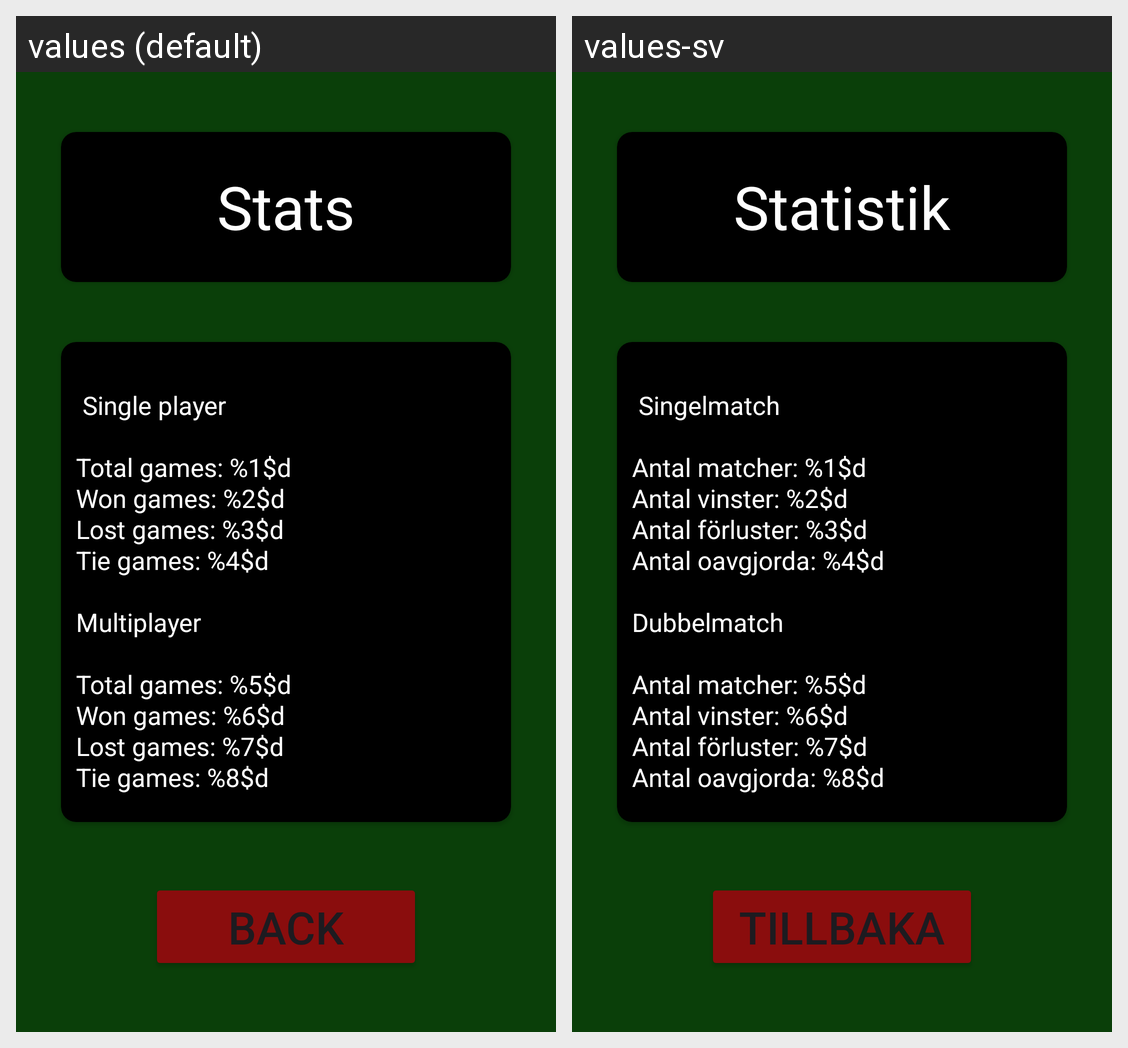

Here is an Android app screen in its default locale and in the app's own translations. Write out the translated-string differences for the strings that appear on this screen.
Android screen res/layout/activity_stats.xml rendered under 2 locales, left to right: values (default), values-sv. Device: Nexus 5 (rendered at 1080×1920; each locale shown at half size, 540×960, under a caption strip naming it); theme Theme.BlackJill.
Strings drawn on this screen, with the default value and each locale's value (text and hints the layout hard-codes, and strings that could not be matched under every locale, appear in the picture but are not listed):

stats
  values: Stats
  values-sv: Statistik

Stats_text
  values: 
       Single player 
       
      Total games: %1$d 
      Won games: %2$d 
      Lost games: %3$d 
      Tie games: %4$d 
       
      Multiplayer 
       
      Total games: %5$d 
      Won games: %6$d 
      Lost games: %7$d 
      Tie games: %8$d
  values-sv: 
       Singelmatch 
       
      Antal matcher: %1$d 
      Antal vinster: %2$d 
      Antal förluster: %3$d 
      Antal oavgjorda: %4$d 
       
      Dubbelmatch 
       
      Antal matcher: %5$d 
      Antal vinster: %6$d 
      Antal förluster: %7$d 
      Antal oavgjorda: %8$d

back_button
  values: Back
  values-sv: Tillbaka
